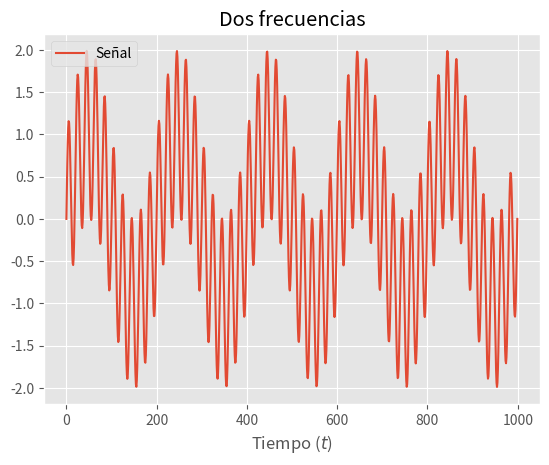
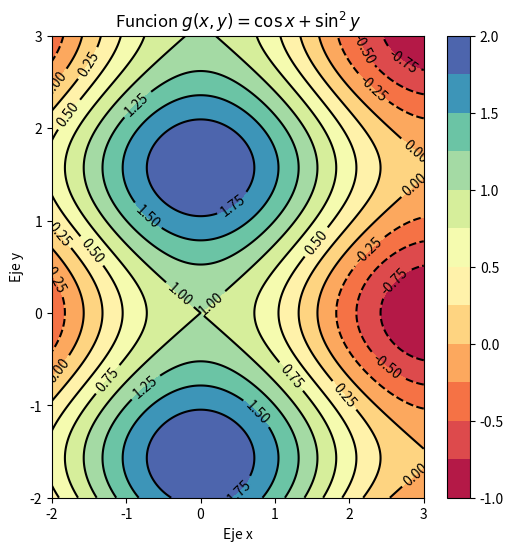

Here is the Python script that generated these plots, in order:
# 1.- Crear una función que represente graficamente esta expresion:
#     sen(2𝜋f1t)+sen(2𝜋f2t)
#     Siendo f1 y f2 argumentos de entrada (por defecto 10 y 100) y t∈[0,0.5]. Ademas, debe mostrar:
#     -Leyenda
#     -Titulo: "Dos frecuencias"
#     -Eje x "Tiempo (t)"
#     -Debe usar algun estilo de los disponibles.

import numpy as np
import matplotlib.pyplot as plt     

def frecuencias(f1=10.0, f2=100.0):
    max_time = 0.5
    times = np.linspace(0, max_time, 1000)
    signal = np.sin(2 * np.pi * f1 * times) + np.sin(2 * np.pi * f2 * times)
    with plt.style.context("ggplot"):
        plt.plot(signal, label="Señal")
        plt.xlabel("Tiempo ($t$)")
        plt.title("Dos frecuencias")
        plt.legend()

frecuencias()


# 2.- Representar las curvas de nivel de esta funcion:
#     g(x,y)=cos(x)+sen^2(y)

def g(x, y):
    return np.cos(x) + np.sin(y) ** 2

x = np.linspace(-2, 3, 1000)                                                   # Se necesitan muchos puntos de la malla, para que al juntarse no se vean irregularidades
y = np.linspace(-2, 3, 1000)

xx, yy = np.meshgrid(x, y)

zz = g(xx, yy)

fig = plt.figure(figsize=(6, 6))                                               # Ajustar el tamaño de la figura con 'figsize'

cs = plt.contourf(xx, yy, zz, np.linspace(-1, 2, 13), cmap=plt.cm.Spectral)    # Ajustar para que tenga 13 niveles y que use el colormap Spectral
                                                                               # Asignar la salida a la variable cs para luego crear el colorbar
plt.colorbar()                                                                 # Crear la barra de colores

cs = plt.contour(xx, yy, zz, np.linspace(-1, 2, 13), colors='k')               # Con colors='k' se dibujan todas las lineas negras
                                                                               # Asignar la salida a la variable cs2 para crear las etiquetas
plt.clabel(cs)                                                                 # Crear las etiquetas sobre las lineas

plt.xlabel("Eje x")                                                            # Poner las etiquetas de los ejes
plt.ylabel("Eje y")
plt.title(r"Funcion $g(x, y) = \cos{x} + \sin^2{y}$")
